Run: headless pygame with SDL's dummy video driver; simulated clock (each Clock.tick advances the game by its frame time, no real sleeping); random seed 0; keys injected as events and as key.get_pressed() state; mouse plan: one left click at the window centre at the start of phase 2, then a move to the lower-right quarter at the start of phase 3.
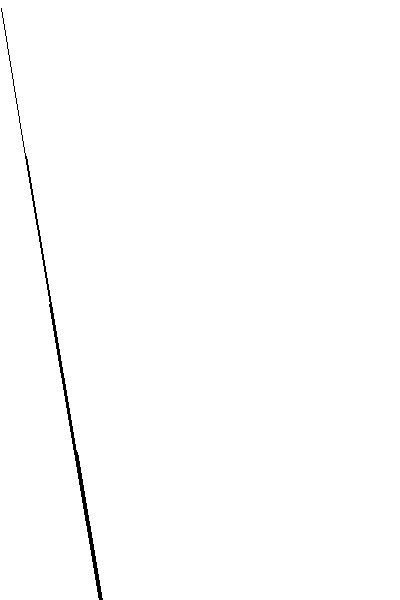
Frame 1 of 4 · flips 1–60 · no input
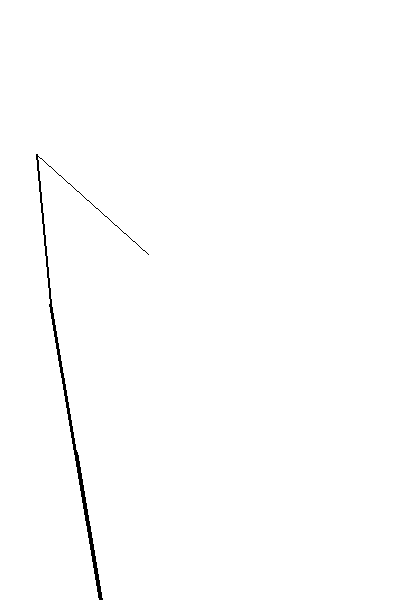
Frame 2 of 4 · flips 61–180 · clicked the window centre · tapped SPACE, RETURN · held RIGHT (→), D
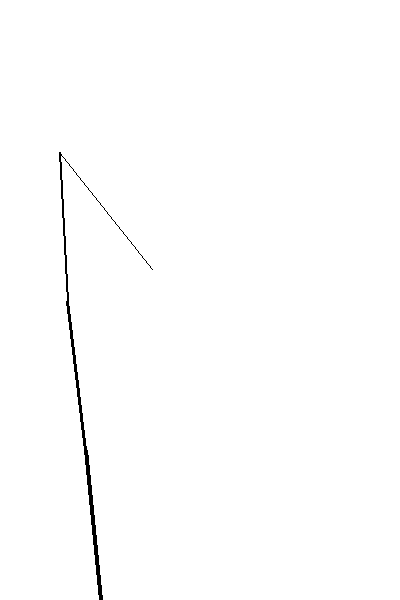
Frame 3 of 4 · flips 181–300 · moved the mouse to the lower-right quarter · held DOWN (↓), S
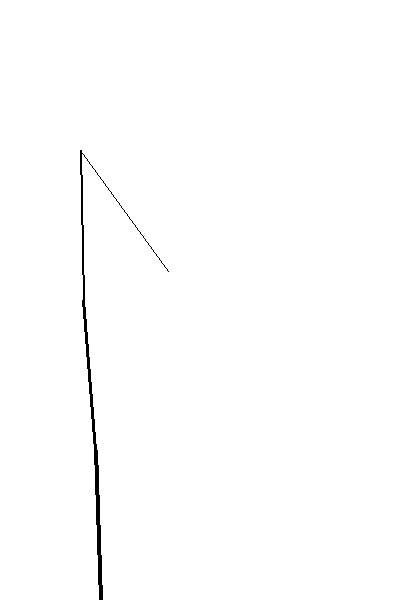
Frame 4 of 4 · flips 301–420 · held LEFT (←), A, UP (↑), W

The pygame program that drew these frames:


from math import pi, cos, sin, atan2, asin

import pygame

canvasW, canvasH = 400, 600
canvas = pygame.display.set_mode((canvasW, canvasH))

baseLocation = (canvasW*0.25, canvasH*1.0)

armLength = canvasH * 1.0
segmentCount = 4
segmentLength = armLength / segmentCount
# print(segmentLength)
jointMovementSpeed = 0.001

targetLocation = (int(canvasW * 0.8), int(canvasH * 0.4))

arm = []
class Segment:
    def __init__(self, index_=0):
        self.index = index_

        self.start = list(baseLocation)
        self.jointAngle = 0

        # self.end = [
        #     self.start[0] + (cos(self.jointAngle) * segmentLength),
        #     self.start[1] + (sin(self.jointAngle) * segmentLength)
        # ]
        self.end = [0,0]
        # self.updateEnd()

        # self.generateNextSegment()
    
    # def generateNextSegment(self):
    #     if self.index >= segmentCount - 1: return
    #     arm.append(Segment(self.index + 1, self.end, self.jointAngle + 0.1))
    
    def updateEnd(self):
        totalAngle = arm[0].jointAngle
        for segmentIndex in range(1, self.index+1):
            totalAngle += arm[segmentIndex].jointAngle

        self.end = [
            self.start[0] + (cos(totalAngle) * segmentLength),
            self.start[1] + (sin(totalAngle) * segmentLength)
        ]
        if self.index < segmentCount - 1:
            arm[self.index + 1].start = self.end
            # arm[self.index + 1].updateEnd()

    def render(self, renderColour=(0,0,0), renderThickness=1):
        x1, y1 = int(self.start[0]), int(self.start[1])
        # pygame.draw.circle(canvas, renderColour, (x1, y1), int(renderThickness * 2), 0)

        x2, y2 = int(self.end[0]), int(self.end[1])
        pygame.draw.line(canvas, renderColour,
            (x1, y1), (x2, y2),
            renderThickness
        )

        # pygame.draw.circle(canvas, (200, 200, 200), (x1, y1), int(segmentLength), 2)

for i in range(segmentCount):
    arm.append(Segment(i))
arm[0].jointAngle = 3 * pi / 2

def armAngleBeforeSegment(segmentIndex):
    return sum([arm[i].jointAngle for i in range(segmentIndex)])

def moveArm():
    # print(f"Targetting: x{targetX}, y{targetY}")

    for seg in arm:
        if seg.index == segmentCount-1:
            seg.jointAngle = atan2(targetLocation[1] - seg.start[1], targetLocation[0] - seg.start[0]) - armAngleBeforeSegment(segmentCount-1) #+ (pi/2)
            seg.updateEnd()
            # print(seg.jointAngle)
            continue

        endDx = targetLocation[0] - seg.end[0]
        endDy = targetLocation[1] - seg.end[1]
        endDist = ((endDx**2)+(endDy**2))**0.5

        startDx = targetLocation[0] - seg.start[0]
        startDy = targetLocation[1] - seg.start[1]
        startDist = ((startDx**2)+(startDy**2))**0.5
        #print(startDist)

        if (endDist <= segmentLength) or (startDist <= segmentLength*2):
            
            startAngle = atan2(startDy, startDx)
            
            eq = ((startDist / 2) * sin(pi/2)) / segmentLength
            a = 0
            try:
                a = asin(eq)
            except:
                pass
                # print(f"startDist: {round(startDist, 2)}, Error: {round(eq, 2)}")
                # pygame.quit()
                # exit(0)

            b = pi - ((pi/2) + a)
            xr = (segmentLength * sin(b)) / sin(pi/2)
            cPt1 = ( # crossoverPoint
                seg.start[0] + (cos(startAngle) * startDist / 2) + (cos(startAngle-(pi/2)) * xr),
                seg.start[1] + (sin(startAngle) * startDist / 2) + (sin(startAngle-(pi/2)) * xr)
            )
            cPt2 = ( # crossoverPoint
                seg.start[0] + (cos(startAngle) * startDist / 2) + (cos(startAngle+(pi/2)) * xr),
                seg.start[1] + (sin(startAngle) * startDist / 2) + (sin(startAngle+(pi/2)) * xr)
            )
            # return cPt

            # Which crossoverPoint is closer:
            cpt1dx = seg.end[0]-cPt1[0]
            cpt1dy = seg.end[1]-cPt1[1]
            cpt1Dist = ((cpt1dx**2)+(cpt1dy**2))**0.5
            cpt2dx = seg.end[0]-cPt2[0]
            cpt2dy = seg.end[1]-cPt2[1]
            cpt2Dist = ((cpt2dx**2)+(cpt2dy**2))**0.5
            tgtX, tgtY = cPt1
            if cpt2Dist<cpt1Dist:
                tgtX, tgtY = cPt2
            
            tgtX = seg.end[0] + ((tgtX - seg.end[0])*jointMovementSpeed)
            tgtY = seg.end[1] + ((tgtY - seg.end[1])*jointMovementSpeed)

            # # pygame.draw.circle(canvas, (0, 255, 0), (int(cPt[0]), int(cPt[1])), 4, 0)
            angleToCPT = atan2(tgtY - seg.start[1], tgtX - seg.start[0]) - armAngleBeforeSegment(seg.index) # - (pi / 2)
            seg.jointAngle = angleToCPT
            seg.updateEnd()

    # return (0,0)

mx, my = 0, 0
running = True
while running:
    canvas.fill((255, 255, 255))
    # mx, my = pygame.mouse.get_pos()
    
    targetLocation = pygame.mouse.get_pos()
    moveArm()
    #pygame.draw.circle(canvas, (0,0,0), (int(cpt[0]), int(cpt[1])), 4, 0)
    
    for ev in pygame.event.get():
        if ev.type == pygame.QUIT:
            pygame.quit()
            exit(0)
        if ev.type == pygame.MOUSEBUTTONUP:
            pass
            # targetLocation = pygame.mouse.get_pos()
    
    # baseAngle = atan2(my - baseLocation[1], mx - baseLocation[0])
    for seg in arm:
        seg.updateEnd()
    
    # pygame.draw.circle(canvas, (100, 200, 100), targetLocation, 8, 0)
    # pygame.draw.circle(canvas, (200, 255, 200), targetLocation, int(segmentLength), 4)

    for armSegment in arm:
        armSegment.render(renderThickness=segmentCount - armSegment.index)
    
    pygame.display.flip()
